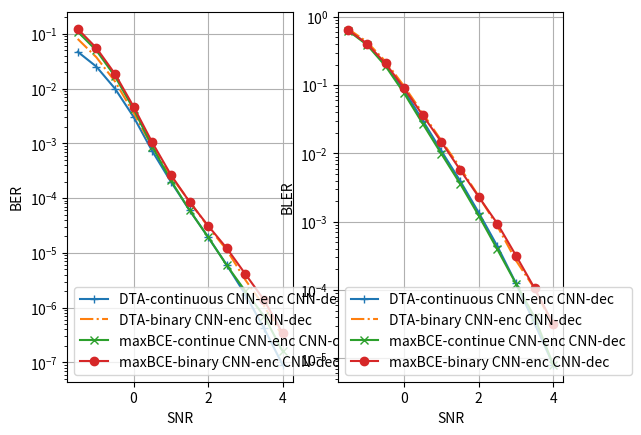

Write the Python code that produced this figure.
__author__ = 'yihanjiang'

snrs = [-1.5, -1.0, -0.5, 0.0, 0.5, 1.0, 1.5, 2.0, 2.5, 3.0, 3.5, 4.0]


# combined result
dta_cont_cnn2enc_cnn5dec_combined_ber = [0.047043804079294205, 0.025237491354346275,  0.010004100389778614, 0.0030416203662753105,
                                        0.0007227200549095869,0.00019923502986785024, 6.059997758711688e-05, 1.9379973309696652e-05,
                                        6.014996415615315e-06, 1.7300009176324238e-06, 4.1999996369668224e-07, 9.00000216574881e-08]

dta_q2_cnn2enc_cnn5dec_combined_ber = [0.08075735718011856, 0.03741989657282829, 0.01354303676635027, 0.003595138667151332,
                                        0.0008670896058902144, 0.0002506198943592608, 8.751997006079182e-05, 2.9970024115755223e-05,
                                       1.1290004295005929e-05, 3.2000019463244826e-06, 1.070000166691898e-06, 3.000000106112566e-07]



dta_cont_cnn2enc_cnn5dec_combined_bler =[0.641712999999999, 0.40324099999999996, 0.2007309999999997, 0.08383600000000012,
                                         0.03029899999999994, 0.010856499999999944, 0.003988999999999977, 0.0013614999999999838,
                                        0.00043950000000000033, 0.0001255000000000001, 3.2500000000000024e-05, 8.000000000000003e-06]

dta_q2_cnn2enc_cnn5dec_combined_bler = [0.6662359999999999, 0.4307619999999997, 0.22268199999999988, 0.096248,
                                                         0.03869800000000008, 0.015362999999999991, 0.006246999999999979, 0.0023629999999999875,
                                                         0.0008620000000000007, 0.0002710000000000002, 0.00010500000000000009, 2.900000000000002e-05]


dta_cont_cnn2enc_cnn5dec_enctrain2_dectrainneg15_2_ber = [0.10074236243963242, 0.04645926132798195, 0.016037607565522194, 0.004073908552527428,
                                                          0.0008630399242974818, 0.00019923502986785024, 6.059997758711688e-05, 1.9379973309696652e-05,
                                                          6.014996415615315e-06, 1.7300009176324238e-06, 4.1999996369668224e-07, 9.00000216574881e-08]


dta_cont_cnn2enc_cnn5dec_enctrain2_dectrainneg15_2_bler =[0.6667735000000005, 0.4258410000000012, 0.21239300000000005, 0.08461900000000021,
                                                          0.03029899999999994, 0.010856499999999944, 0.003988999999999977, 0.0013614999999999838,
                                                          0.00043950000000000033, 0.0001255000000000001, 3.2500000000000024e-05, 8.000000000000003e-06]



# max BCE loss
maxbce_cont_cnn2enc_cnn5dec_enctrain2_dectrainneg15_2_ber = [0.10938149690628052, 0.04980907216668129, 0.016753345727920532, 0.004221279174089432,
                                                             0.0008766601094976068, 0.00021062002633698285, 6.0040019889129326e-05, 1.9460005205473863e-05,
                                                             5.919999239267781e-06, 1.99999976757681e-06, 7.000001005508238e-07, 1.5999999902760464e-07]

maxbce_cont_cnn2enc_cnn5dec_enctrain2_dectrainneg15_2_bler =  [0.6276840000000005, 0.390272, 0.19055799999999995, 0.07601999999999998,
                                                               0.02718600000000001,0.009849999999999986, 0.0036219999999999907, 0.0012300000000000008, 0.0003940000000000003,
                                                               0.0001240000000000001, 4.0000000000000024e-05, 8e-06]

maxbce_q2_cnn2enc_cnn5dec_enctrain2_dectrainneg15_2_ber =[0.1230318620800972, 0.0553620308637619, 0.01857101358473301, 0.004673060495406389, 0.0010388403898105025, 0.0002666599757503718, 8.548000187147409e-05, 3.128002936136909e-05, 1.2160016922280192e-05, 4.099999387108255e-06, 1.3799998441754724e-06, 3.400000139208714e-07]
maxbce_q2_cnn2enc_cnn5dec_enctrain2_dectrainneg15_2_bler = [0.6380999999999998, 0.40592800000000007, 0.20862000000000008, 0.08984399999999992, 0.036194, 0.014667999999999992, 0.005777999999999984, 0.0023219999999999977, 0.0009400000000000007, 0.00032000000000000024, 0.00010600000000000008, 3.2000000000000005e-05]


import matplotlib.pylab as plt

plt.figure(1)
plt.subplot(121)
plt.yscale('log')
plt.xlabel('SNR')
plt.ylabel('BER')


h1, = plt.plot(snrs, dta_cont_cnn2enc_cnn5dec_combined_ber, '-+', label = 'DTA-continuous CNN-enc CNN-dec')
h2, = plt.plot(snrs, dta_q2_cnn2enc_cnn5dec_combined_ber, '-.', label = 'DTA-binary CNN-enc CNN-dec')

t1, = plt.plot(snrs, maxbce_cont_cnn2enc_cnn5dec_enctrain2_dectrainneg15_2_ber, '-x', label = 'maxBCE-continue CNN-enc CNN-dec')
t2, = plt.plot(snrs, maxbce_q2_cnn2enc_cnn5dec_enctrain2_dectrainneg15_2_ber, '-o', label = 'maxBCE-binary CNN-enc CNN-dec')

plt.legend(handles =[h1,h2, t1, t2])
plt.grid()

plt.subplot(122)
plt.yscale('log')
plt.xlabel('SNR')
plt.ylabel('BLER')


h1, = plt.plot(snrs, dta_cont_cnn2enc_cnn5dec_combined_bler, '-+', label = 'DTA-continuous CNN-enc CNN-dec')
h2, = plt.plot(snrs, dta_q2_cnn2enc_cnn5dec_combined_bler, '-.', label = 'DTA-binary CNN-enc CNN-dec')

t1, = plt.plot(snrs, maxbce_cont_cnn2enc_cnn5dec_enctrain2_dectrainneg15_2_bler, '-x', label = 'maxBCE-continue CNN-enc CNN-dec')
t2, = plt.plot(snrs, maxbce_q2_cnn2enc_cnn5dec_enctrain2_dectrainneg15_2_bler, '-o', label = 'maxBCE-binary CNN-enc CNN-dec')

plt.legend(handles =[h1,h2, t1, t2])
plt.grid()

plt.show()